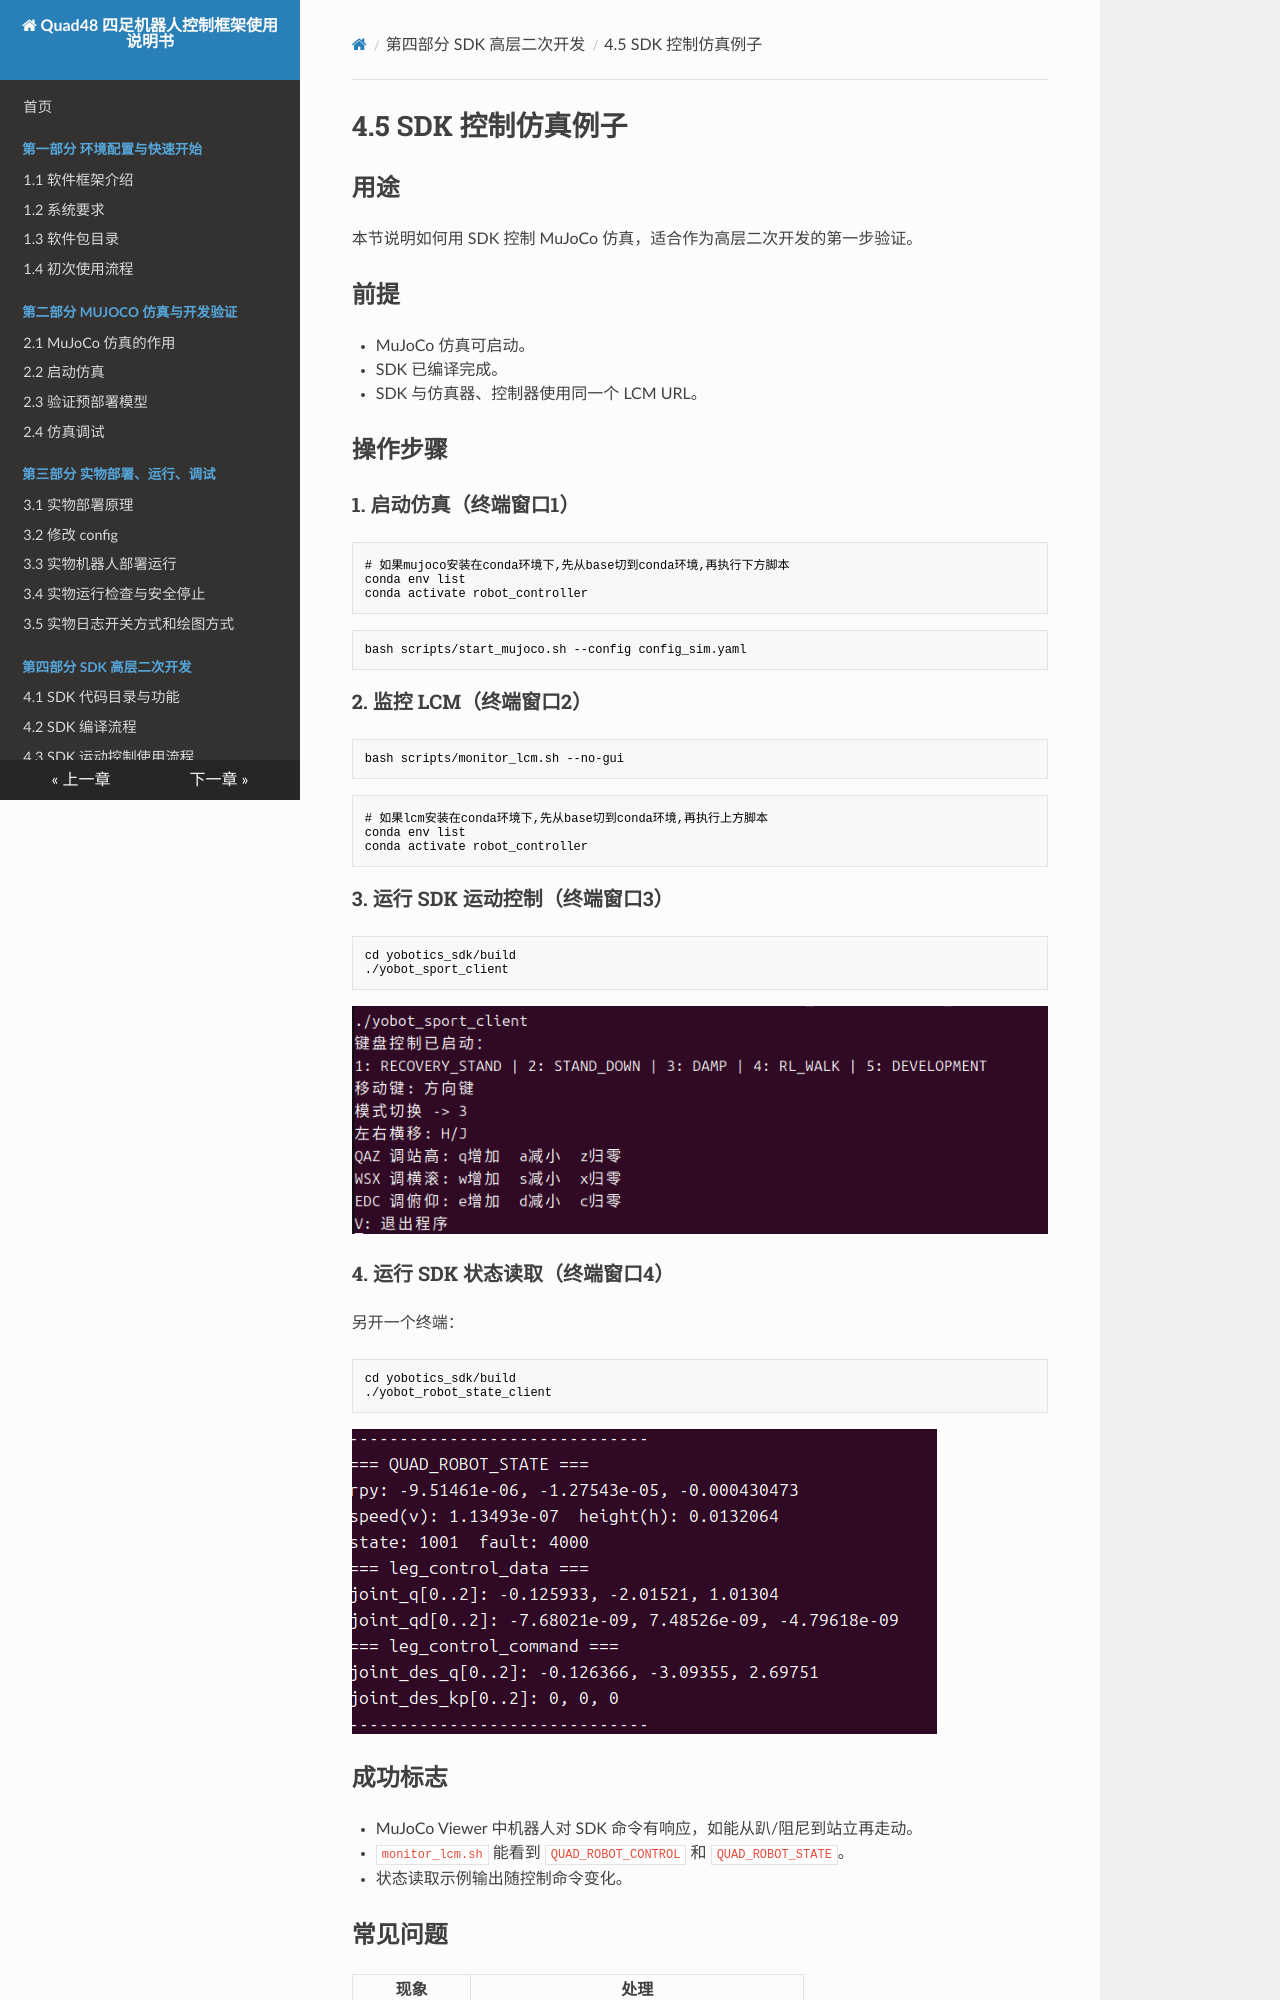

repository: YoboticsHub/yobotics_quad48 · page: zh/part-4-sdk/5.simulation-example.html · generator: mkdocs

# 4.5 SDK 控制仿真例子

## 用途

本节说明如何用 SDK 控制 MuJoCo 仿真，适合作为高层二次开发的第一步验证。

## 前提

- MuJoCo 仿真可启动。
- SDK 已编译完成。
- SDK 与仿真器、控制器使用同一个 LCM URL。

## 操作步骤

### 1. 启动仿真（终端窗口1）

```bash
# 如果mujoco安装在conda环境下,先从base切到conda环境,再执行下方脚本
conda env list 
conda activate robot_controller
```

```bash
bash scripts/start_mujoco.sh --config config_sim.yaml
```

### 2. 监控 LCM（终端窗口2）

```bash
bash scripts/monitor_lcm.sh --no-gui
```

```bash
# 如果lcm安装在conda环境下,先从base切到conda环境,再执行上方脚本
conda env list 
conda activate robot_controller
```
### 3. 运行 SDK 运动控制（终端窗口3）

```bash
cd yobotics_sdk/build
./yobot_sport_client
```
![](image/res_2.png)
### 4. 运行 SDK 状态读取（终端窗口4）

另开一个终端：

```bash
cd yobotics_sdk/build
./yobot_robot_state_client
```
![](image/res_3.png)
## 成功标志

- MuJoCo Viewer 中机器人对 SDK 命令有响应，如能从趴/阻尼到站立再走动。
- `monitor_lcm.sh` 能看到 `QUAD_ROBOT_CONTROL` 和 `QUAD_ROBOT_STATE`。
- 状态读取示例输出随控制命令变化。
